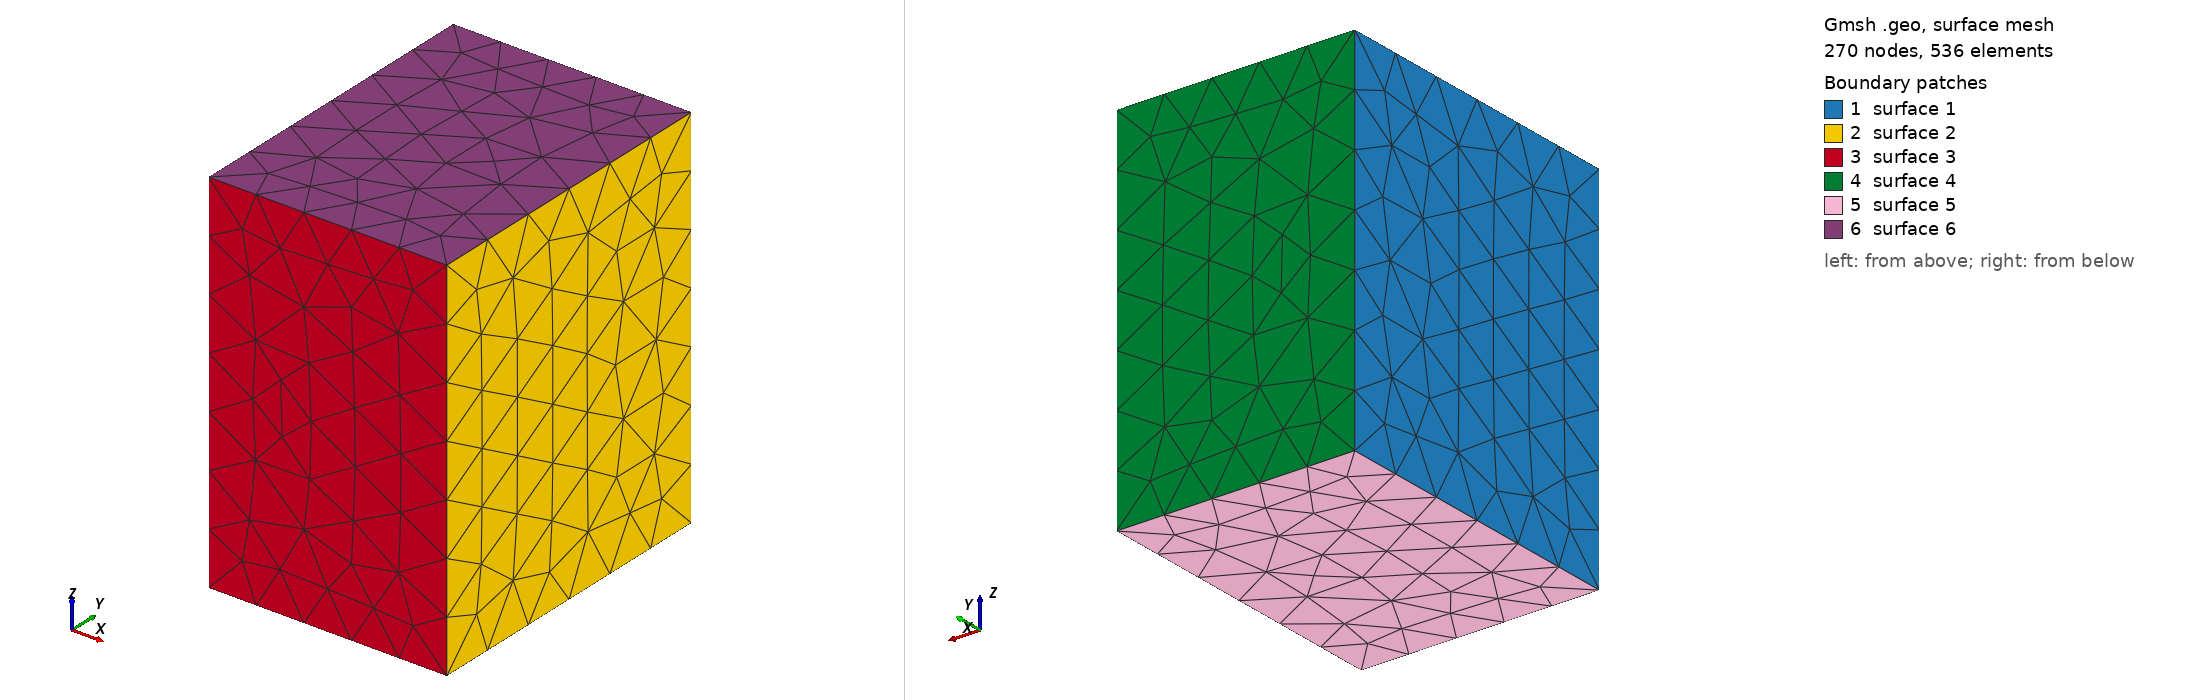

Gmsh geometry script, surface-meshed: 270 nodes, 536 surface elements. Boundary patches (legend numbers): 1 surface 1, 2 surface 2, 3 surface 3, 4 surface 4, 5 surface 5, 6 surface 6. Left view from above one corner, right view from below the opposite corner. The script declares no physical surfaces, so the legend lists its geometric surfaces. The drawing asked Gmsh for element sizes between 1% and 20% of the model's largest extent; the script's own settings can give other sizes.

=== box.geo (drawn) ===
// Gmsh project created on Thu Feb 13 11:13:37 2020
SetFactory("OpenCASCADE");
//+
Box(1) = {-82, -123, -131,  161, 215, 251};
